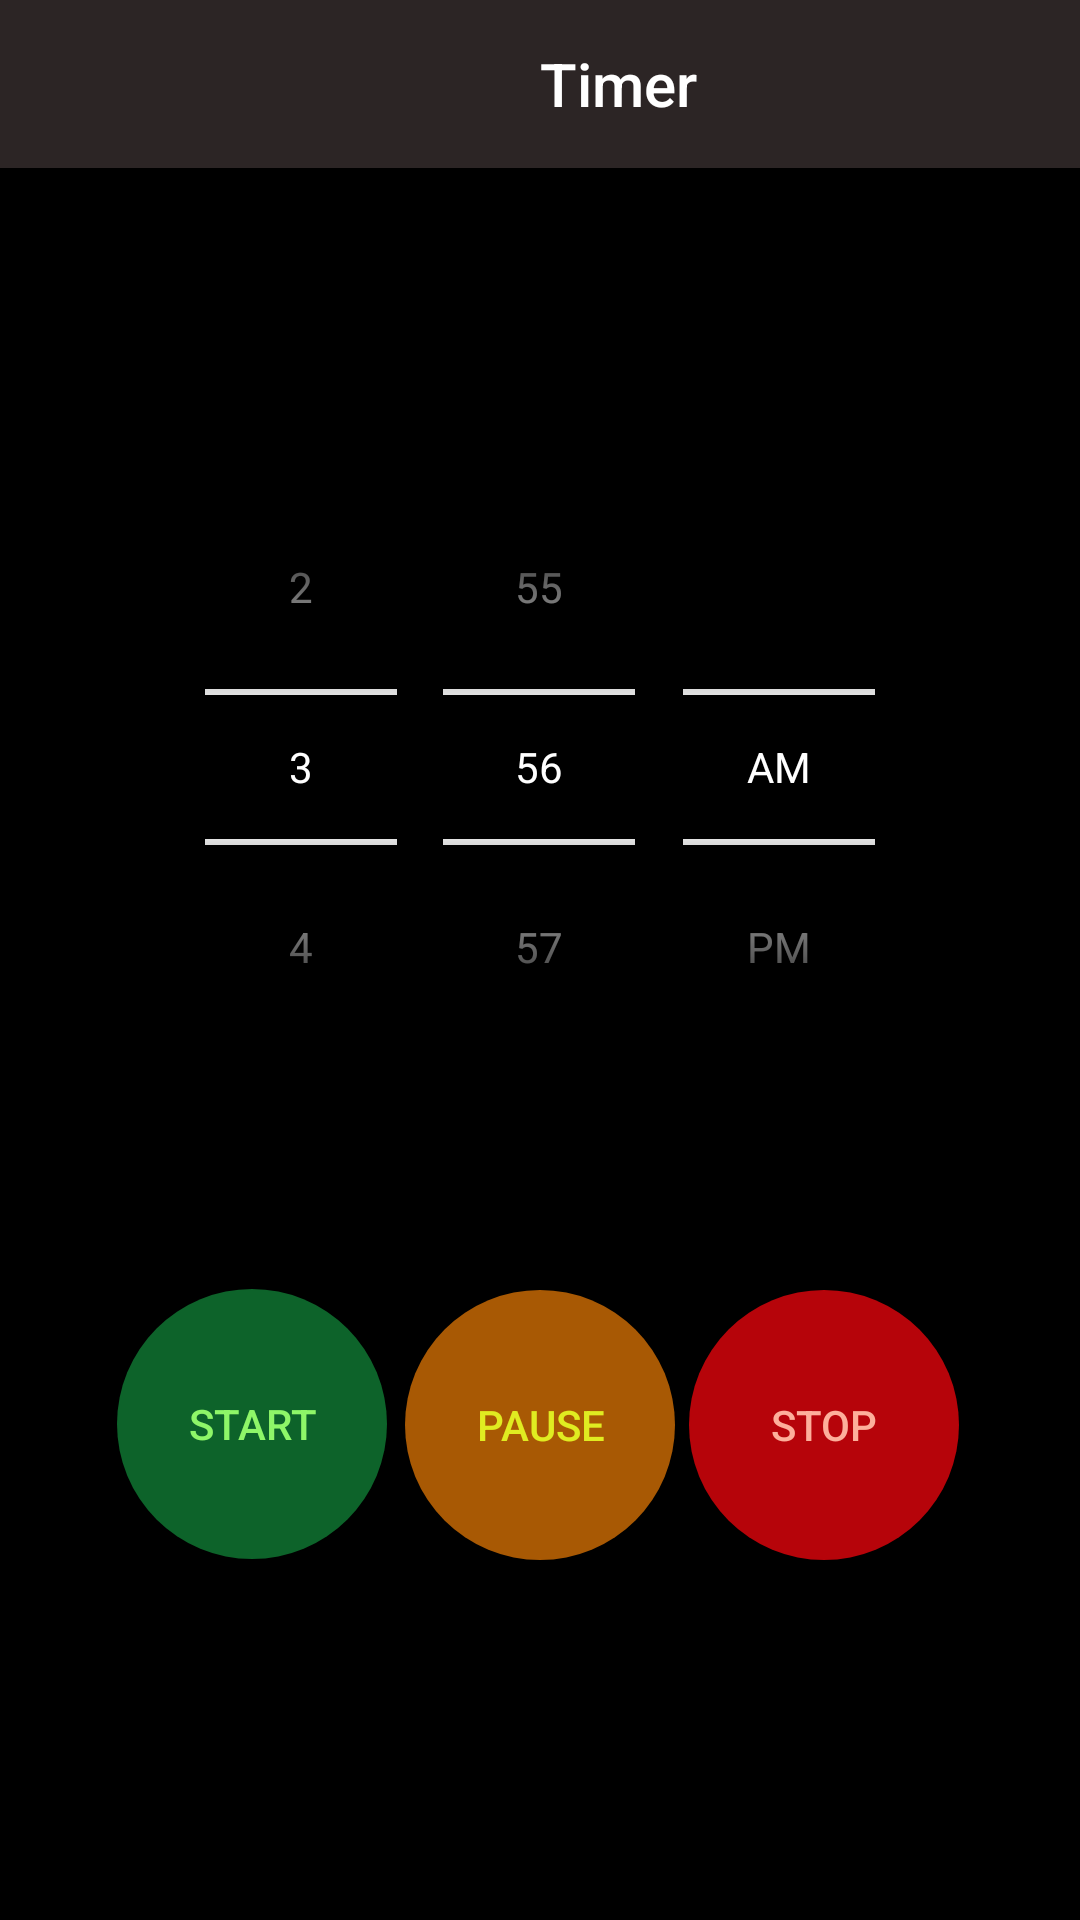

Here is an Android app screen rendered from its layout file. Give the layout XML and the strings, colors and styles it references.
<!-- AndroidManifest.xml: application theme Theme.AlarmApp -->
<!-- res/layout/fragment_timer.xml -->
<?xml version="1.0" encoding="utf-8"?>
<androidx.constraintlayout.widget.ConstraintLayout xmlns:android="http://schemas.android.com/apk/res/android"
    xmlns:tools="http://schemas.android.com/tools"
    android:layout_width="match_parent"
    android:layout_height="match_parent"
    xmlns:app="http://schemas.android.com/apk/res-auto"
    tools:context="fragments.TimerFragment"
    android:background="@color/black">
    <androidx.appcompat.widget.Toolbar
        android:id="@+id/timerToolbar"
        app:layout_constraintTop_toTopOf="parent"
        app:layout_constraintLeft_toLeftOf="parent"
        android:layout_width="match_parent"
        android:layout_height="wrap_content"
        android:background="@color/bar"
        app:title="Timer"
        android:theme="@style/Theme.AppCompat.Light.NoActionBar"
        app:titleTextColor="@color/white"
        app:titleMarginStart="180dp"
        />
    <TimePicker
        android:id="@+id/timePicker"
        android:layout_width="wrap_content"
        android:layout_height="wrap_content"
        android:timePickerMode="spinner"
        app:layout_constraintBottom_toBottomOf="parent"
        app:layout_constraintTop_toTopOf="parent"
        app:layout_constraintEnd_toEndOf="parent"
        app:layout_constraintVertical_bias="0.35"
        app:layout_constraintStart_toStartOf="parent"
        android:theme="@style/myTimePickerStyle"/>
    <androidx.constraintlayout.widget.ConstraintLayout
        android:id="@+id/timeLeftLayout"
        android:layout_width="wrap_content"
        android:layout_height="wrap_content"
        app:layout_constraintTop_toTopOf="parent"
        app:layout_constraintBottom_toBottomOf="parent"
        app:layout_constraintLeft_toLeftOf="parent"
        app:layout_constraintRight_toRightOf="parent"
        app:layout_constraintVertical_bias="0.35"
        android:visibility="gone"
        >
        <TextView
            android:id="@+id/txtTime"
            android:layout_width="wrap_content"
            android:layout_height="wrap_content"
            app:layout_constraintTop_toTopOf="parent"
            app:layout_constraintBottom_toBottomOf="parent"
            app:layout_constraintLeft_toLeftOf="parent"
            app:layout_constraintRight_toRightOf="parent"
            app:layout_constraintVertical_bias="0.45"
            android:text="00:00:00"
            android:textSize="60dp"
            android:textColor="@color/white"/>
        <me.zhanghai.android.materialprogressbar.MaterialProgressBar
            android:id="@+id/progressBar"
            android:layout_height="wrap_content"
            android:layout_width="wrap_content"
            android:minWidth="370dp"
            android:minHeight="370dp"
            style="@style/Widget.MaterialProgressBar.ProgressBar"
            app:layout_constraintTop_toTopOf="parent"
            app:layout_constraintBottom_toBottomOf="parent"
            app:layout_constraintLeft_toLeftOf="parent"
            app:layout_constraintRight_toRightOf="parent"
            app:layout_constraintVertical_bias="0.2"
            />
    </androidx.constraintlayout.widget.ConstraintLayout>

    <androidx.appcompat.widget.AppCompatButton
        android:id="@+id/btnStart"
        android:layout_width="90dp"
        android:layout_height="90dp"
        android:layout_marginTop="150dp"
        android:background="@drawable/start_round_button"
        android:text="Start"
        android:textColor="#8EF668"
        app:layout_constraintBottom_toBottomOf="parent"
        app:layout_constraintHorizontal_bias="0.145"
        app:layout_constraintLeft_toLeftOf="parent"
        app:layout_constraintRight_toRightOf="parent"
        app:layout_constraintTop_toTopOf="parent"
        app:layout_constraintVertical_bias="0.699" />

    <androidx.appcompat.widget.AppCompatButton
        android:id="@+id/btnPause"
        android:layout_width="90dp"
        android:layout_height="90dp"
        android:text="Pause"
        android:enabled="false"
        android:textColor="#E0EC21"
        android:background="@drawable/pause_round_button"
        app:layout_constraintTop_toBottomOf="@id/timeLeftLayout"
        app:layout_constraintTop_toTopOf="parent"
        app:layout_constraintBottom_toBottomOf="parent"
        app:layout_constraintLeft_toLeftOf="parent"
        app:layout_constraintRight_toRightOf="parent"
        app:layout_constraintVertical_bias="0.7"
        android:layout_marginTop="150dp"
        />
    <androidx.appcompat.widget.AppCompatButton
        android:id="@id/btnStop"
        android:layout_width="90dp"
        android:layout_height="90dp"
        android:text="Stop"
        android:enabled="false"
        android:textColor="#FDAF9B"
        android:background ="@drawable/stop_round_button"
        app:layout_constraintTop_toBottomOf="@id/timeLeftLayout"
        app:layout_constraintTop_toTopOf="parent"
        app:layout_constraintBottom_toBottomOf="parent"
        app:layout_constraintLeft_toLeftOf="parent"
        app:layout_constraintRight_toRightOf="parent"
        app:layout_constraintHorizontal_bias="0.85"
        app:layout_constraintVertical_bias="0.7"
        android:layout_marginTop="150dp"
        />

</androidx.constraintlayout.widget.ConstraintLayout>
<!-- resources referenced by this layout -->
<resources>
  <color name="bar">#2C2525</color>
  <color name="black">#FF000000</color>
  <color name="white">#FFFFFFFF</color>
  <!-- drawable pause_round_button (drawable-v24) -->
  <?xml version="1.0" encoding="utf-8"?>
  <shape xmlns:android="http://schemas.android.com/apk/res/android"
      android:shape="oval">
      <size
          android:height="90dp"
          android:width="90dp"
          />
      <solid
          android:color="#A85904"
          />
  </shape>
  <!-- drawable start_round_button (drawable) -->
  <?xml version="1.0" encoding="utf-8"?>
  <shape xmlns:android="http://schemas.android.com/apk/res/android"
      android:shape="oval">
      <size
          android:height="90dp"
          android:width="90dp"
          />
      <solid
          android:color="#0D632A"
          />
  </shape>
  <!-- drawable stop_round_button (drawable-v24) -->
  <?xml version="1.0" encoding="utf-8"?>
  <shape xmlns:android="http://schemas.android.com/apk/res/android"
      android:shape="oval">
      <size
          android:height="90dp"
          android:width="90dp"
          />
      <solid
          android:color="#B6040A"
          />
  </shape>
  <style name="myTimePickerStyle" parent="@android:style/Widget.Material.Light.TimePicker">
          
          
          
          
          <item name="android:timePickerMode">spinner</item>
          <item name="colorControlActivated">@color/white</item>
          <item name="colorAccent">@color/white</item>
          <item name="android:textColorPrimary">@color/white</item>
          <item name="android:textColorSecondary">@color/white</item>
      </style>
  <style name="Theme.AlarmApp" parent="Theme.MaterialComponents.DayNight.DarkActionBar">
          
          <item name="colorPrimary">@color/purple_500</item>
          <item name="colorPrimaryVariant">@color/purple_700</item>
          <item name="colorOnPrimary">@color/white</item>
          
          <item name="colorSecondary">@color/teal_200</item>
          <item name="colorSecondaryVariant">@color/teal_700</item>
          <item name="colorOnSecondary">@color/white</item>
          
          <item name="android:statusBarColor" tools:targetApi="l">?attr/colorPrimaryVariant</item>
          <item name="android:timePickerStyle">@style/myTimePickerStyle</item>
          <item name="android:listDivider">@color/white</item>
          
      </style>
  <color name="purple_500">#FF6200EE</color>
  <color name="purple_700">#FF3700B3</color>
  <color name="teal_200">#FF03DAC5</color>
  <color name="teal_700">#FF018786</color>
</resources>
